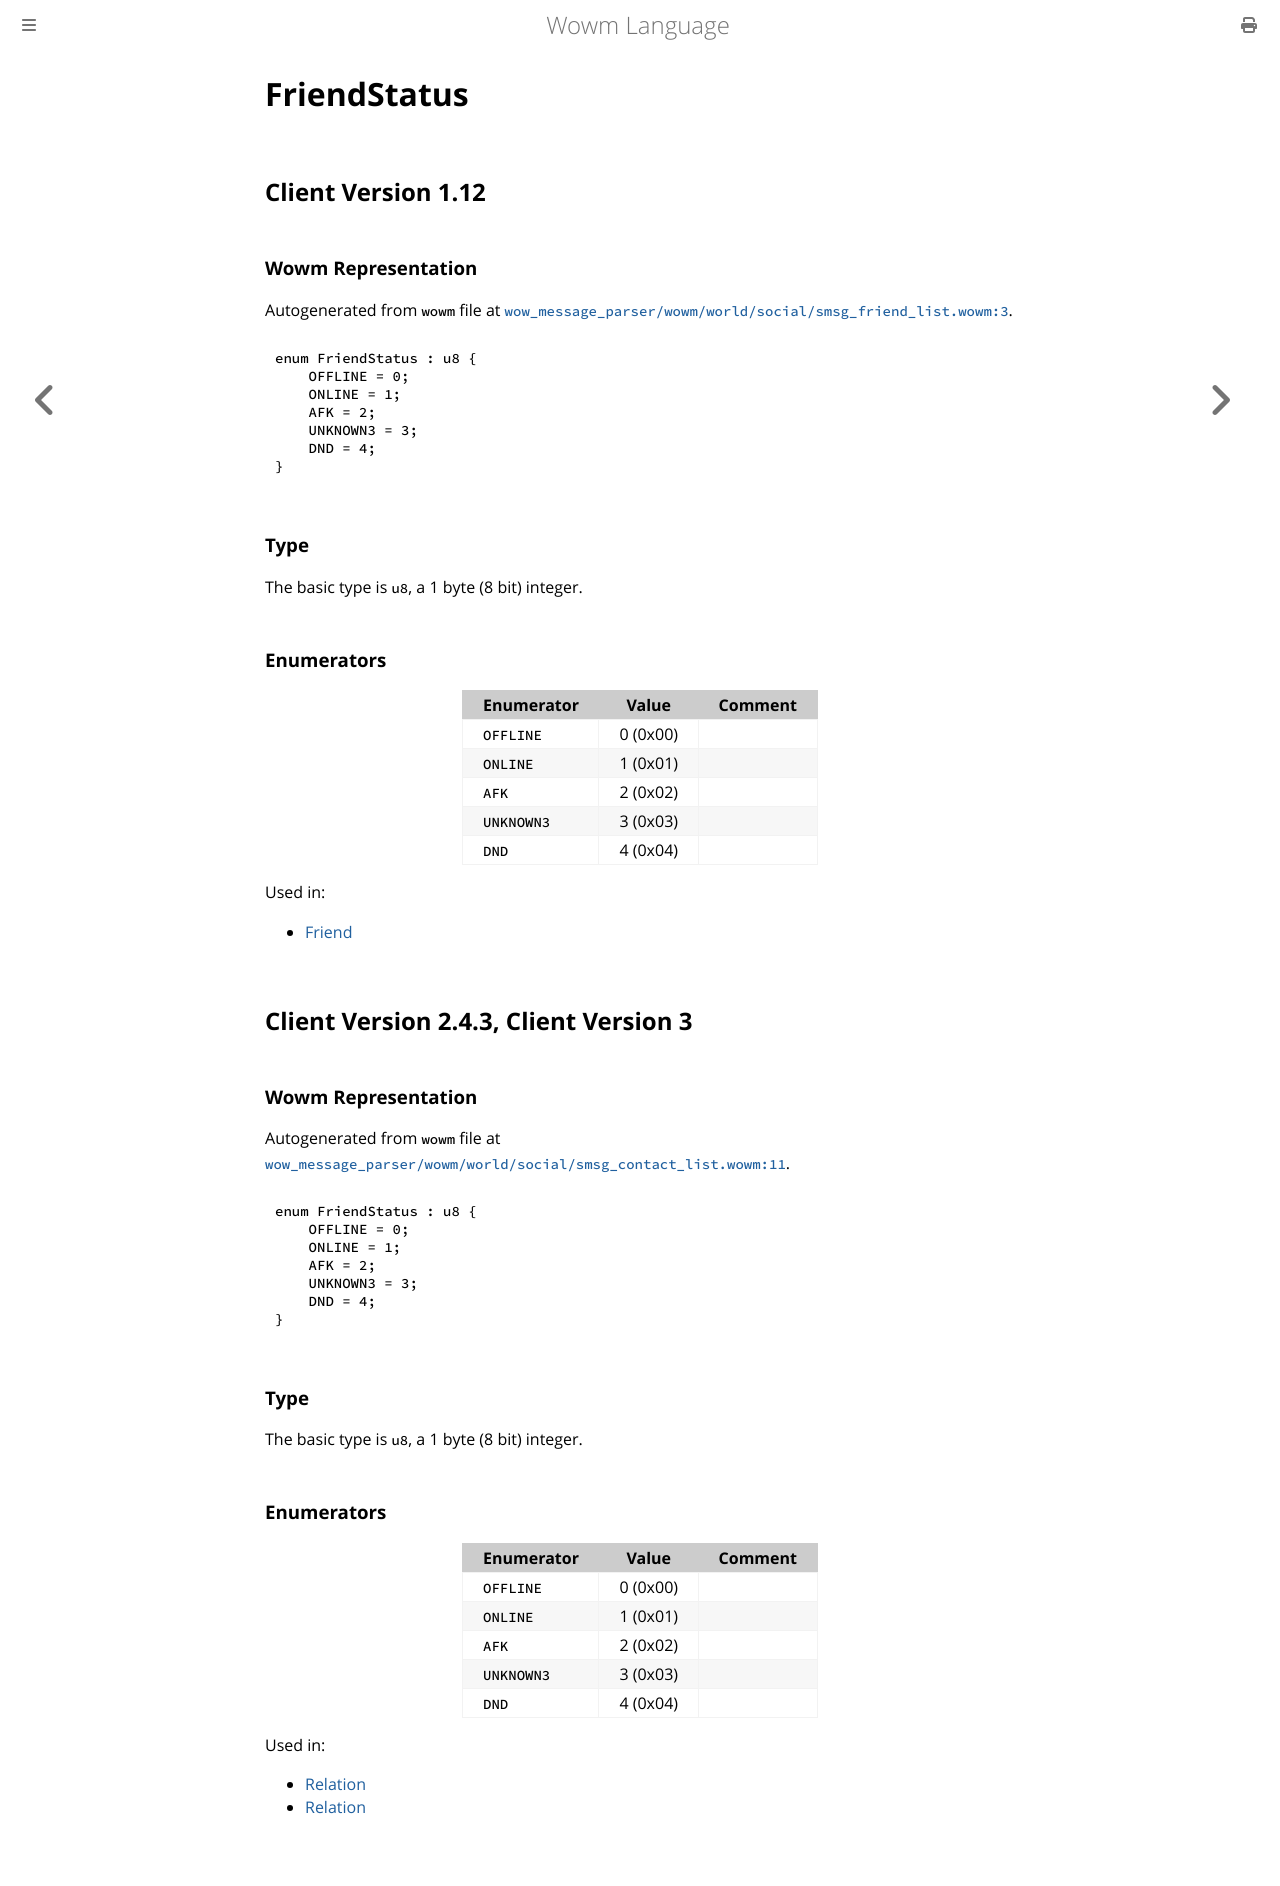

repository: gtker/wow_messages · page: docs/friendstatus.html · generator: mdbook

# FriendStatus

## Client Version 1.12

### Wowm Representation

Autogenerated from `wowm` file at [`wow_message_parser/wowm/world/social/smsg_friend_list.wowm:3`](https://github.com/gtker/wow_messages/tree/main/wow_message_parser/wowm/world/social/smsg_friend_list.wowm#L3).

```rust,ignore
enum FriendStatus : u8 {
    OFFLINE = 0;
    ONLINE = 1;
    AFK = 2;
    UNKNOWN3 = 3;
    DND = 4;
}
```
### Type
The basic type is `u8`, a 1 byte (8 bit) integer.
### Enumerators
| Enumerator | Value  | Comment |
| --------- | -------- | ------- |
| `OFFLINE` | 0 (0x00) |  |
| `ONLINE` | 1 (0x01) |  |
| `AFK` | 2 (0x02) |  |
| `UNKNOWN3` | 3 (0x03) |  |
| `DND` | 4 (0x04) |  |

Used in:
* [Friend](friend.md)

## Client Version 2.4.3, Client Version 3

### Wowm Representation

Autogenerated from `wowm` file at [`wow_message_parser/wowm/world/social/smsg_contact_list.wowm:11`](https://github.com/gtker/wow_messages/tree/main/wow_message_parser/wowm/world/social/smsg_contact_list.wowm#L11).

```rust,ignore
enum FriendStatus : u8 {
    OFFLINE = 0;
    ONLINE = 1;
    AFK = 2;
    UNKNOWN3 = 3;
    DND = 4;
}
```
### Type
The basic type is `u8`, a 1 byte (8 bit) integer.
### Enumerators
| Enumerator | Value  | Comment |
| --------- | -------- | ------- |
| `OFFLINE` | 0 (0x00) |  |
| `ONLINE` | 1 (0x01) |  |
| `AFK` | 2 (0x02) |  |
| `UNKNOWN3` | 3 (0x03) |  |
| `DND` | 4 (0x04) |  |

Used in:
* [Relation](relation.md)
* [Relation](relation.md)
